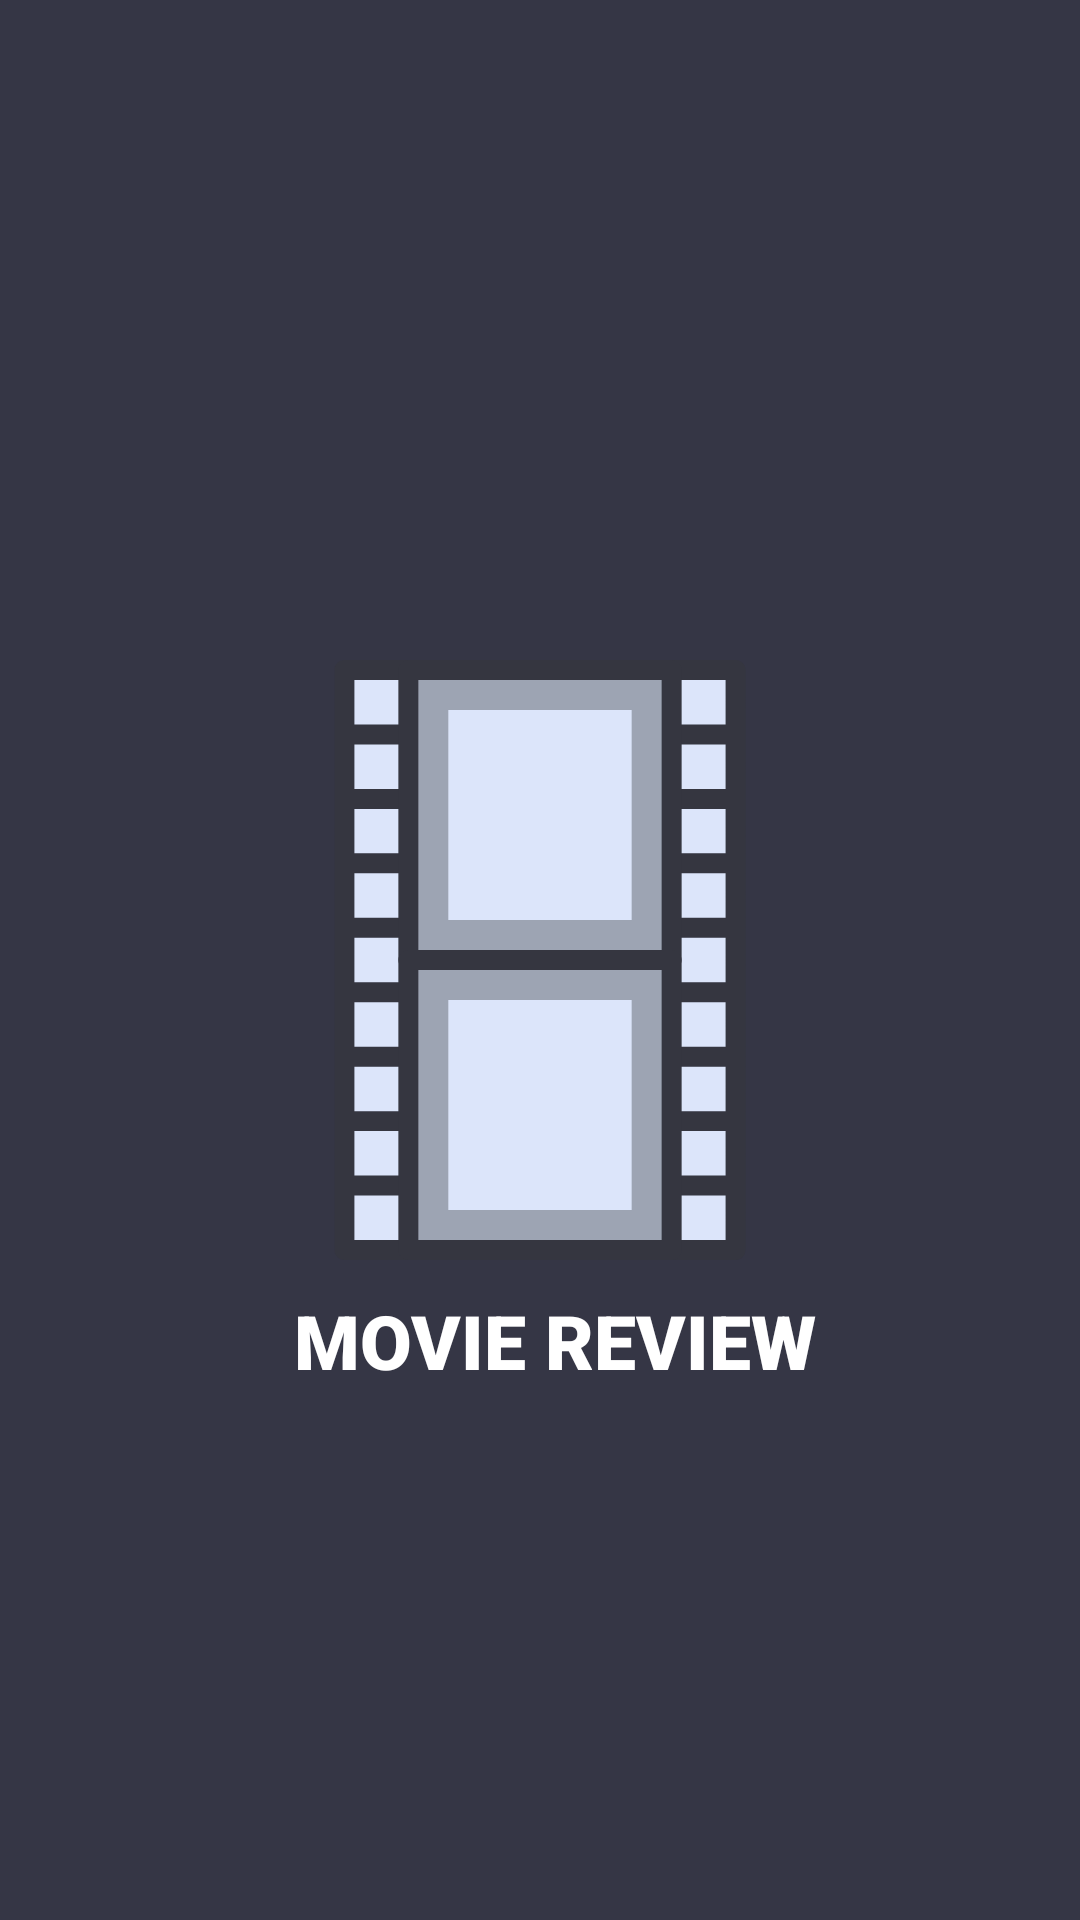

Layout XML and referenced resources for this Android screen:
<!-- AndroidManifest.xml: application theme Theme.MovieReview -->
<!-- res/layout/activity_splash_screen.xml -->
<?xml version="1.0" encoding="utf-8"?>
<androidx.constraintlayout.widget.ConstraintLayout xmlns:android="http://schemas.android.com/apk/res/android"
    xmlns:app="http://schemas.android.com/apk/res-auto"
    android:layout_width="match_parent"
    android:layout_height="match_parent"

    android:layout_gravity="center_vertical"
    android:background="@color/ic_launcher_movie_background">

    <com.google.android.material.imageview.ShapeableImageView
        android:id="@+id/iv_logo"
        android:layout_width="wrap_content"

        android:layout_height="wrap_content"
        app:layout_constraintBottom_toBottomOf="parent"
        app:layout_constraintEnd_toEndOf="parent"
        app:layout_constraintStart_toStartOf="parent"
        app:layout_constraintTop_toTopOf="parent"
        app:srcCompat="@drawable/ic_movie_icon" />

    <com.google.android.material.textview.MaterialTextView
        android:id="@+id/tv_app_name"
        android:layout_width="0dp"
        android:layout_height="wrap_content"
        android:layout_marginStart="10dp"
        android:layout_marginTop="10dp"
        android:fontFamily="sans-serif-black"
        android:gravity="center"
        android:text="@string/app_name"
        android:textAllCaps="true"
        android:textColor="@color/white"
        android:textSize="25dp"
        app:layout_constraintEnd_toEndOf="parent"
        app:layout_constraintStart_toStartOf="parent"
        app:layout_constraintTop_toBottomOf="@+id/iv_logo" />
</androidx.constraintlayout.widget.ConstraintLayout>
<!-- resources referenced by this layout -->
<resources>
  <color name="ic_launcher_movie_background">#353645</color>
  <color name="white">#FFFFFFFF</color>
  <!-- drawable ic_movie_icon: vector/xml drawable (drawable, 6341 chars, omitted) -->
  <string name="app_name" translatable="false">Movie Review</string>
  <style name="Theme.MovieReview" parent="Theme.MaterialComponents.DayNight.NoActionBar.Bridge">
          
          <item name="colorPrimary">@color/primary</item>
          <item name="colorPrimaryVariant">@color/colorPrimaryVariant</item>
          <item name="colorOnPrimary">@color/white</item>
          
          <item name="colorSecondary">@color/teal_200</item>
          <item name="colorSecondaryVariant">@color/teal_700</item>
          <item name="colorOnSecondary">@color/black</item>
          <item name="android:windowNoTitle">true</item>
          
          <item name="android:statusBarColor" tools:targetApi="l">?attr/colorPrimaryVariant</item>
          
          <item name="android:navigationBarColor" tools:targetApi="l">@android:color/transparent</item>
          <item name="windowActionBar">false</item>
          <item name="android:windowFullscreen">true</item>
          <item name="windowNoTitle">true</item>
      </style>
  <color name="primary">#03A9F4</color>
  <color name="colorPrimaryVariant">#03A9F4</color>
  <color name="teal_200">#FF03DAC5</color>
  <color name="teal_700">#FF018786</color>
  <color name="black">#FF000000</color>
</resources>
